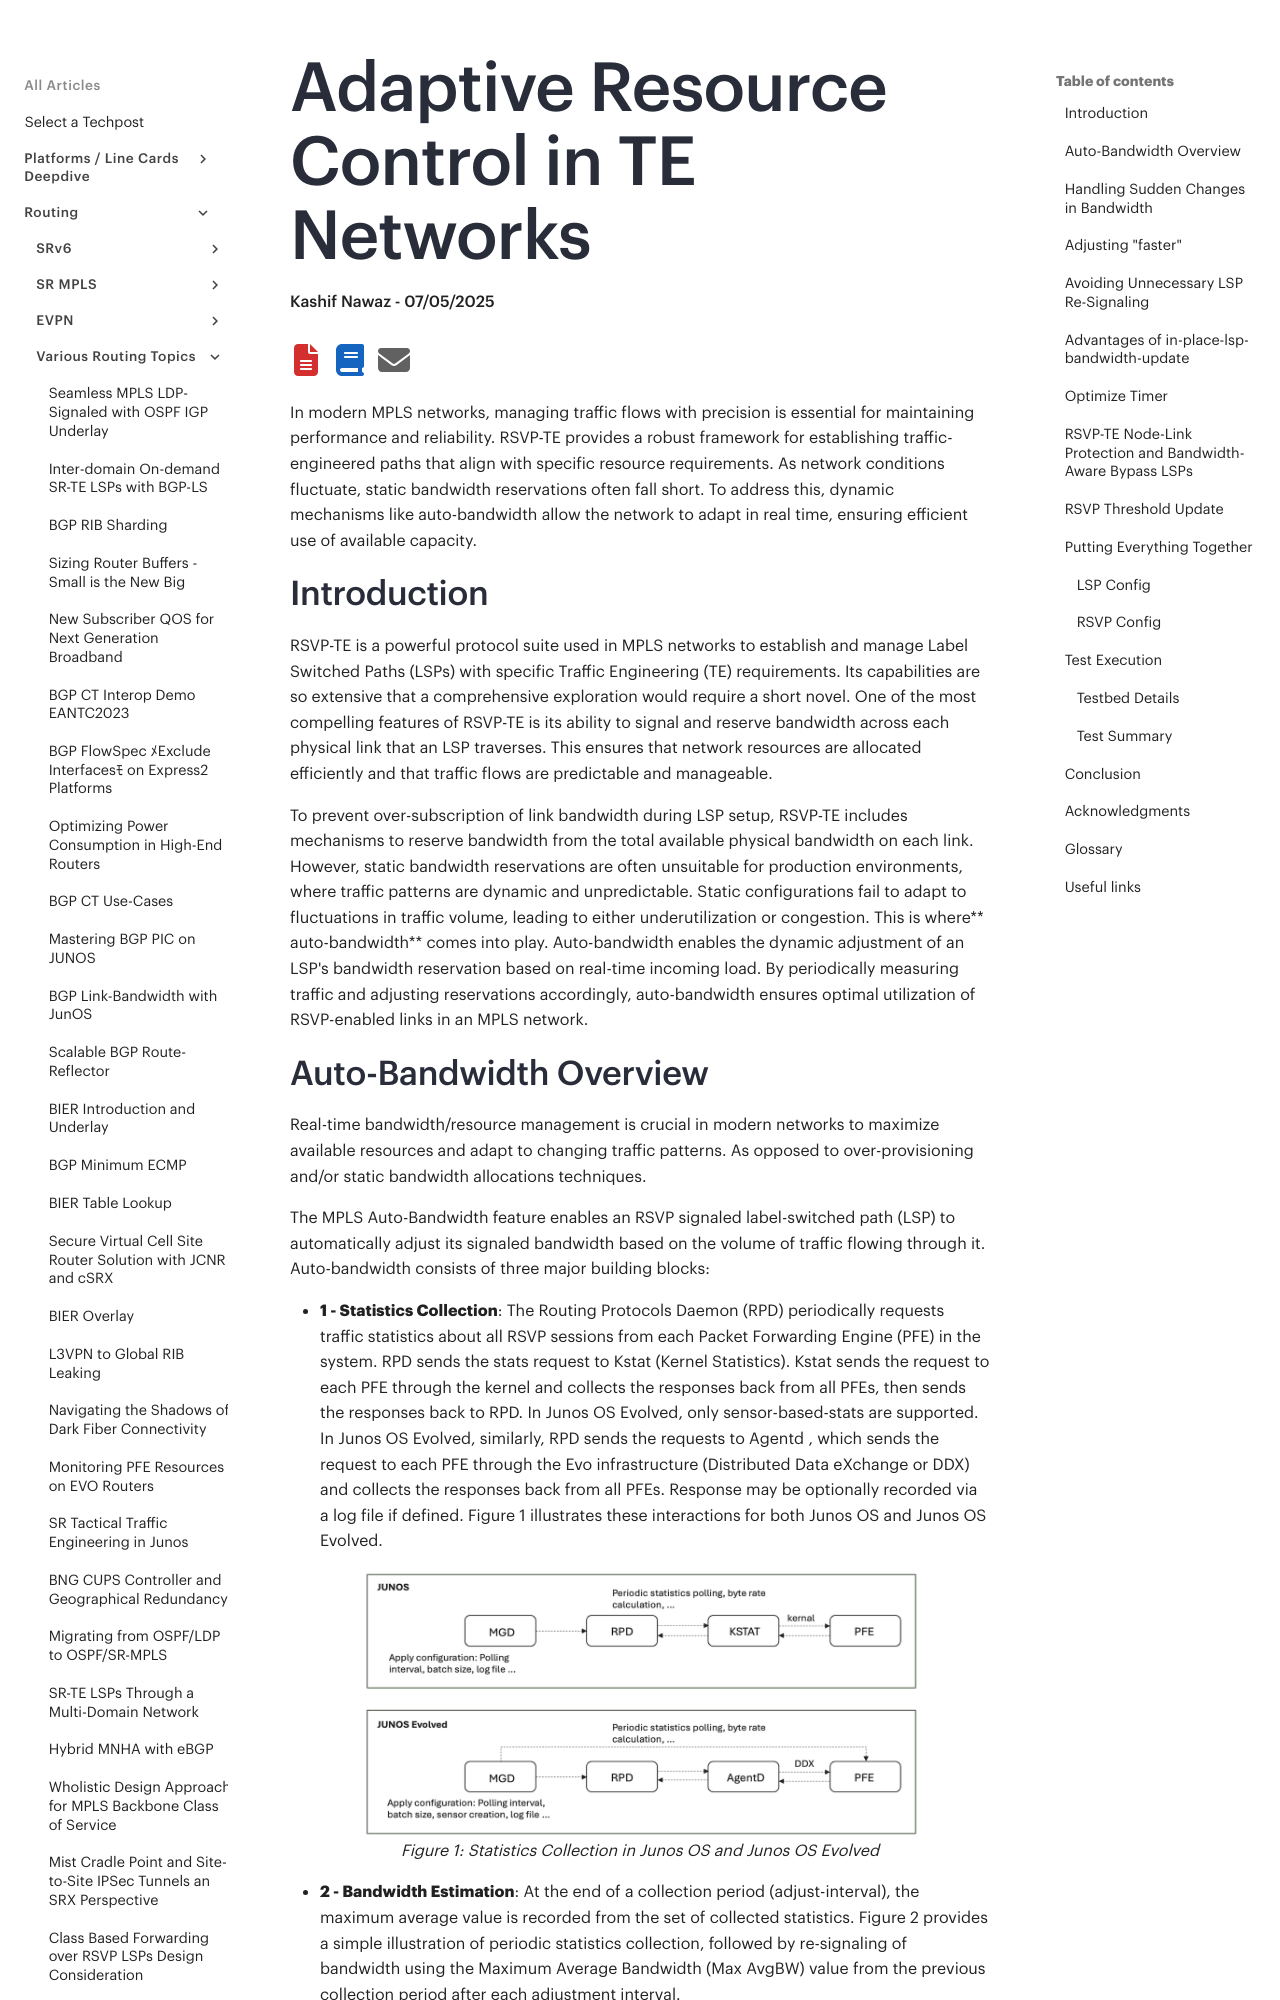

repository: Juniper/techpost · page: articles/adaptive-resource-control-in-te-networks/article/index.html · generator: mkdocs

# Adaptive Resource Control in TE Networks

**Kashif Nawaz - 07/05/2025**

In modern MPLS networks, managing traffic flows with precision is essential for maintaining performance and reliability. RSVP-TE provides a robust framework for establishing traffic-engineered paths that align with specific resource requirements. As network conditions fluctuate, static bandwidth reservations often fall short. To address this, dynamic mechanisms like auto-bandwidth allow the network to adapt in real time, ensuring efficient use of available capacity.

## Introduction

RSVP-TE is a powerful protocol suite used in MPLS networks to establish and manage Label Switched Paths (LSPs) with specific Traffic Engineering (TE) requirements. Its capabilities are so extensive that a comprehensive exploration would require a short novel. One of the most compelling features of RSVP-TE is its ability to signal and reserve bandwidth across each physical link that an LSP traverses. This ensures that network resources are allocated efficiently and that traffic flows are predictable and manageable.

To prevent over-subscription of link bandwidth during LSP setup, RSVP-TE includes mechanisms to reserve bandwidth from the total available physical bandwidth on each link. However, static bandwidth reservations are often unsuitable for production environments, where traffic patterns are dynamic and unpredictable. Static configurations fail to adapt to fluctuations in traffic volume, leading to either underutilization or congestion. This is where** auto-bandwidth** comes into play. Auto-bandwidth enables the dynamic adjustment of an LSP's bandwidth reservation based on real-time incoming load. By periodically measuring traffic and adjusting reservations accordingly, auto-bandwidth ensures optimal utilization of RSVP-enabled links in an MPLS network.
